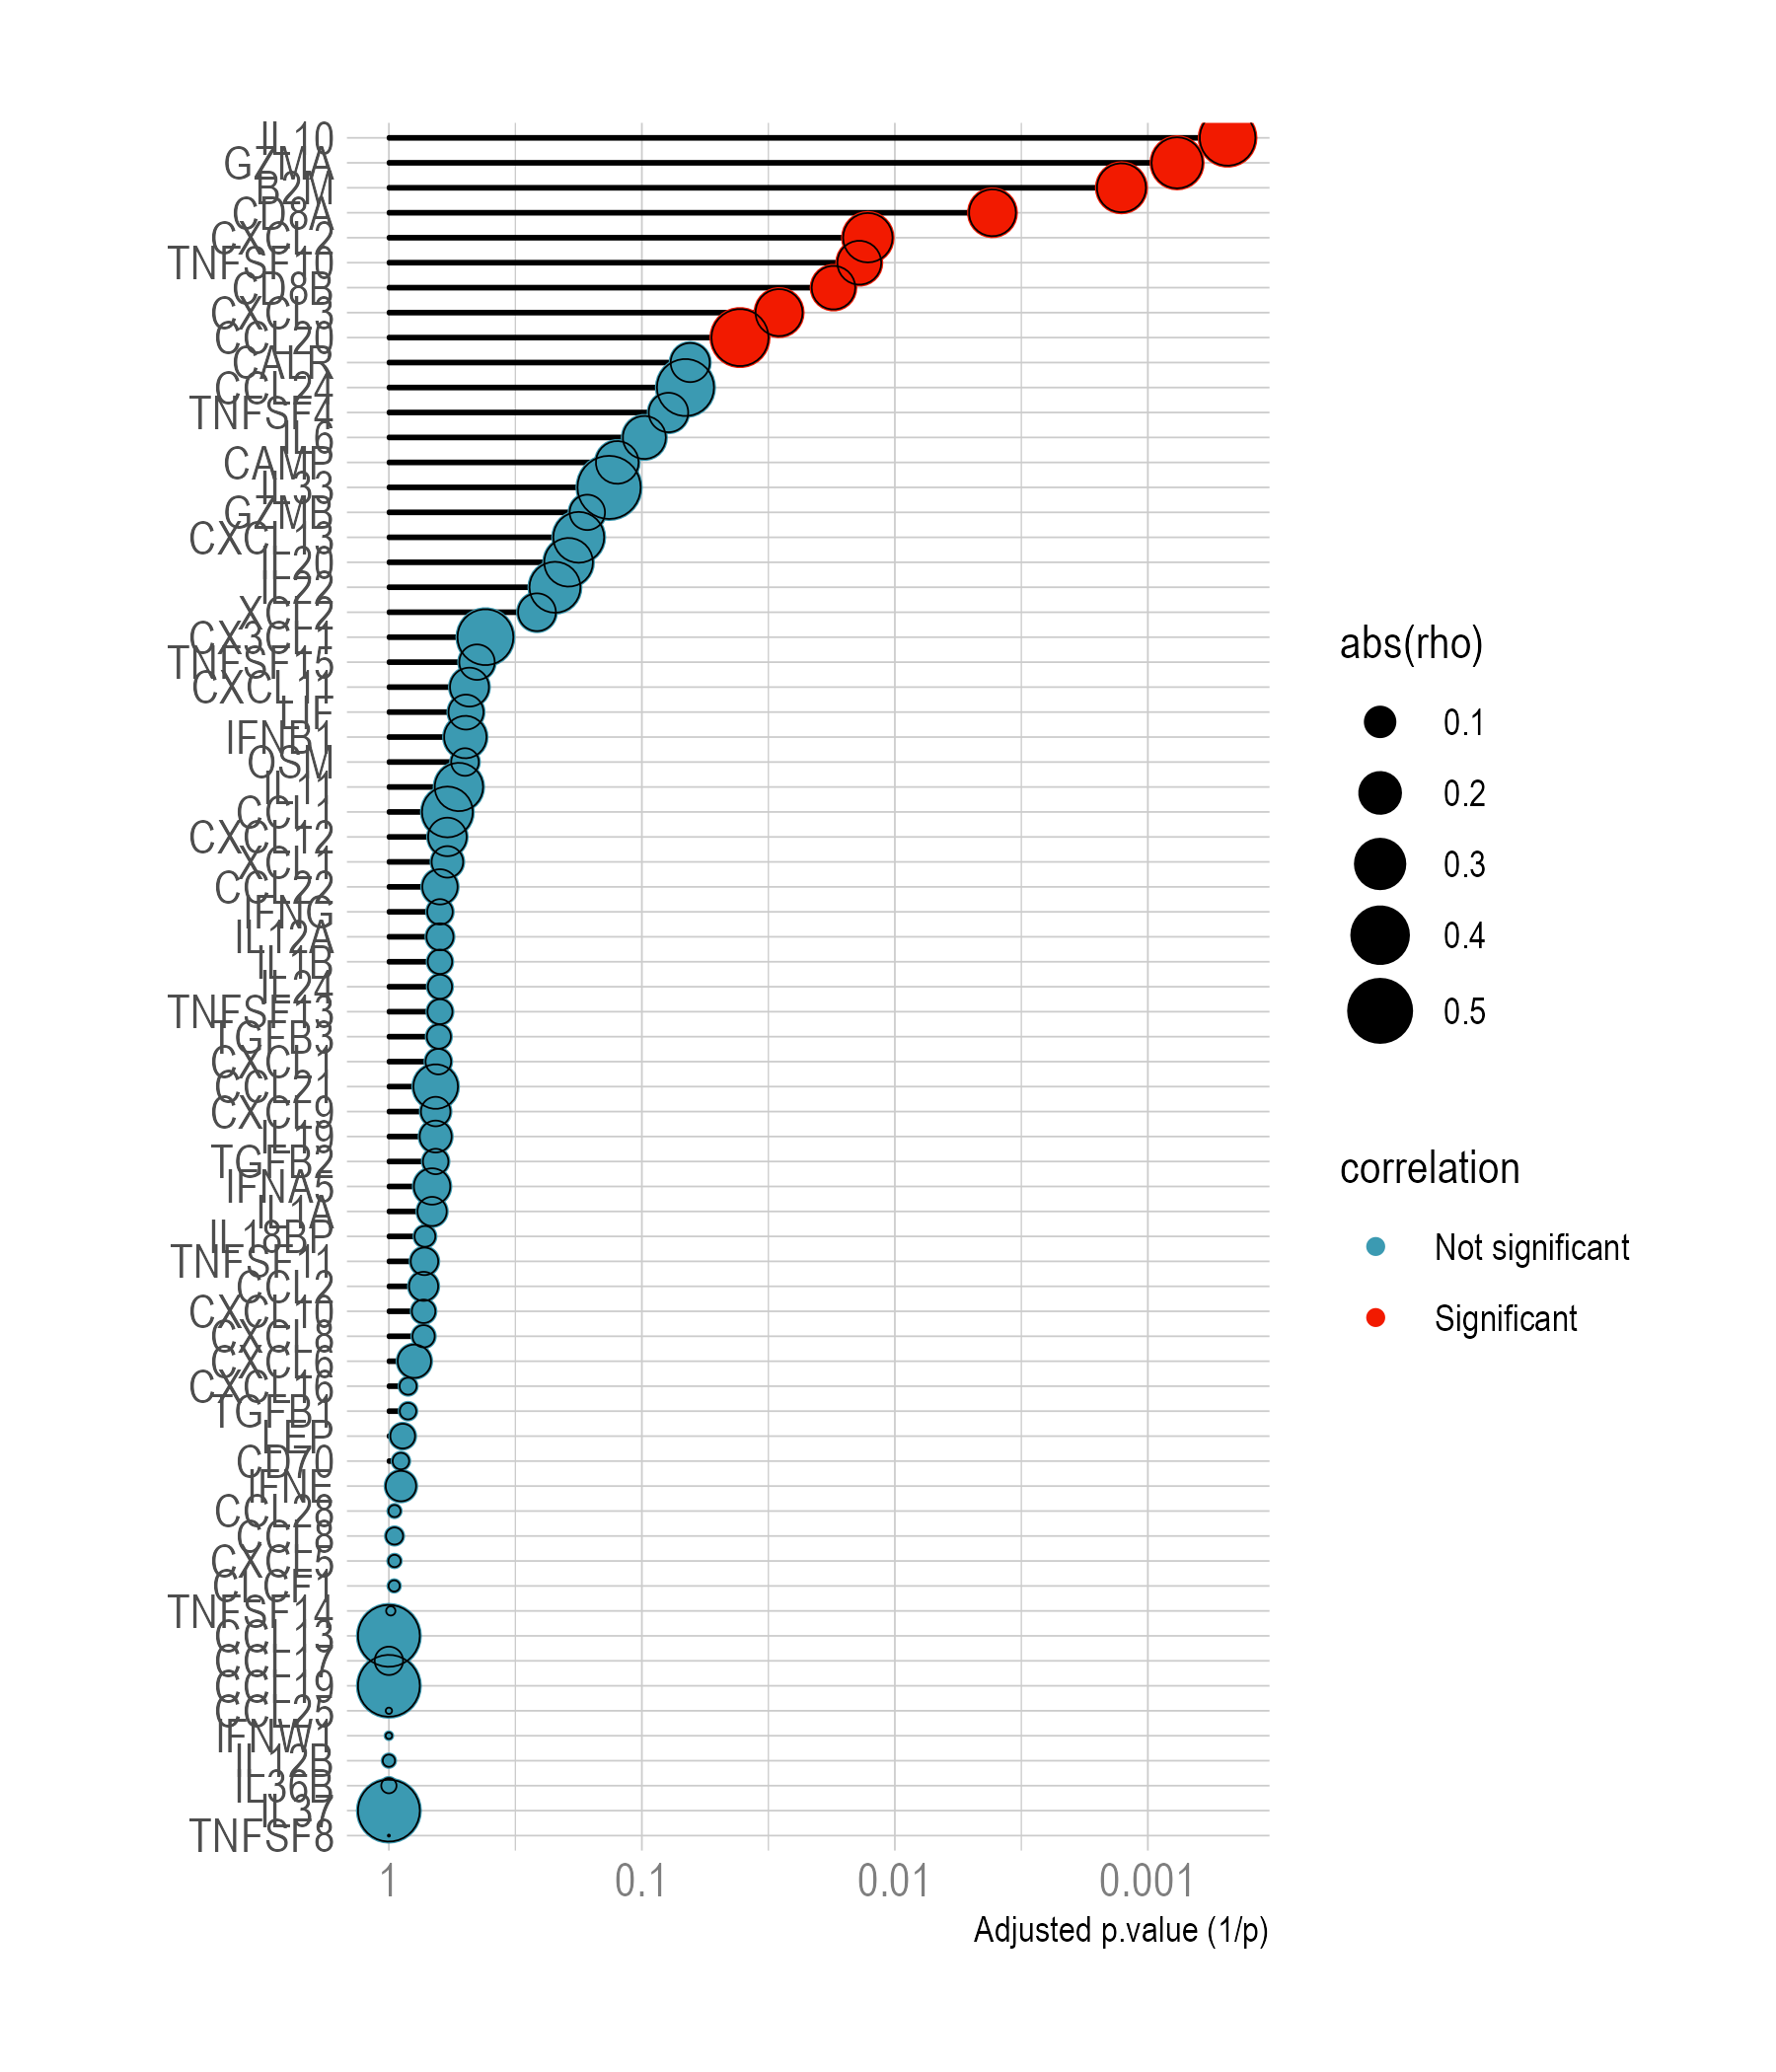

The file beside this chart, header and first rows:
gene, p.value, rho, adj.p.value, GENENAME, GO_annotation, correlation
IL10, 3.85737799479852e-05, 0.4025, 0.0004839, interleukin 10, Cytokine; Secreted, Significant
GZMA, 6.66339731969641e-05, -0.3369, 0.0007663, granzyme A, Secreted, Significant
B2M, 0.0001198, -0.3093, 0.001272, beta-2-microglobulin, Secreted, Significant
CD8A, 0.0005663, -0.282, 0.004113, CD8a molecule, Secreted, Significant
CXCL2, 0.002317, 0.3151, 0.01279, C-X-C motif chemokine ligand 2, Secreted; Chemokine, Significant
TNFSF10, 0.002804, -0.2471, 0.01382, TNF superfamily member 10, Cytokine; Secreted, Significant
CD8B, 0.003762, -0.2431, 0.01748, CD8b molecule, Secreted, Significant
CXCL3, 0.006653, 0.2849, 0.02869, C-X-C motif chemokine ligand 3, Secreted; Chemokine, Significant
CCL20, 0.01068, 0.4232, 0.04094, C-C motif chemokine ligand 20, Secreted; Chemokine, Significant
CALR, 0.01727, -0.1937, 0.06441, calreticulin, Secreted, Not significant
CCL24, 0.01852, 0.423, 0.06725, C-C motif chemokine ligand 24, Chemokine, Not significant
TNFSF4, 0.02218, -0.1977, 0.0785, TNF superfamily member 4, Cytokine, Not significant
IL6, 0.03047, 0.2366, 0.09777, interleukin 6, Cytokine; Secreted, Not significant
CAMP, 0.04261, 0.2335, 0.1251, cathelicidin antimicrobial peptide, Secreted, Not significant
IL33, 0.04883, 0.5214, 0.1348, interleukin 33, Cytokine; Secreted, Not significant
GZMB, 0.06072, -0.1573, 0.1643, granzyme B, Secreted, Not significant
CXCL13, 0.06695, 0.3339, 0.1777, C-X-C motif chemokine ligand 13, Secreted; Chemokine, Not significant
IL20, 0.07485, 0.3053, 0.1949, interleukin 20, Cytokine; Secreted, Not significant
IL22, 0.08791, 0.3352, 0.2206, interleukin 22, Cytokine; Secreted, Not significant
XCL2, 0.1073, -0.1802, 0.2598, X-C motif chemokine ligand 2, Secreted; Chemokine, Not significant
CX3CL1, 0.1926, 0.4056, 0.4153, C-X3-C motif chemokine ligand 1, Secreted; Chemokine, Not significant
TNFSF15, 0.2267, 0.1582, 0.4484, TNF superfamily member 15, Cytokine, Not significant
CXCL11, 0.2471, 0.192, 0.4803, C-X-C motif chemokine ligand 11, Secreted; Chemokine, Not significant
LIF, 0.2602, 0.1542, 0.4957, LIF interleukin 6 family cytokine, Cytokine; Secreted, Not significant
IFNB1, 0.2675, 0.23, 0.4988, interferon beta 1, Cytokine; Secreted, Not significant
OSM, 0.2719, 0.09446, 0.5002, oncostatin M, Cytokine; Secreted, Not significant
IL11, 0.295, -0.3011, 0.5288, interleukin 11, Cytokine; Secreted, Not significant
CCL1, 0.3488, 0.3333, 0.5871, C-C motif chemokine ligand 1, Secreted; Chemokine, Not significant
CXCL12, 0.346, 0.188, 0.5871, C-X-C motif chemokine ligand 12, Secreted; Chemokine, Not significant
XCL1, 0.3479, 0.1241, 0.5871, X-C motif chemokine ligand 1, Secreted; Chemokine, Not significant
CCL22, 0.3832, 0.1564, 0.6282, C-C motif chemokine ligand 22, Secreted; Chemokine, Not significant
IFNG, 0.4024, 0.0798, 0.6282, interferon gamma, Cytokine; Secreted, Not significant
IL12A, 0.4051, 0.08971, 0.6282, interleukin 12A, Cytokine; Secreted, Not significant
IL1B, 0.3925, -0.07303, 0.6282, interleukin 1 beta, Cytokine; Secreted, Not significant
IL24, 0.3958, -0.07148, 0.6282, interleukin 24, Cytokine; Secreted, Not significant
TNFSF13, 0.4022, 0.07644, 0.6282, TNF superfamily member 13, Cytokine; Secreted, Not significant
TGFB3, 0.4184, 0.07067, 0.6345, transforming growth factor beta 3, Cytokine; Secreted, Not significant
CXCL1, 0.425, 0.08055, 0.6375, C-X-C motif chemokine ligand 1, Secreted; Chemokine, Not significant
CCL21, 0.4512, 0.2545, 0.6533, C-C motif chemokine ligand 21, Secreted; Chemokine, Not significant
CXCL9, 0.4587, 0.1081, 0.6533, C-X-C motif chemokine ligand 9, Cytokine; Secreted; Chemokine, Not significant
IL19, 0.4504, 0.1275, 0.6533, interleukin 19, Cytokine; Secreted, Not significant
TGFB2, 0.4592, 0.0798, 0.6533, transforming growth factor beta 2, Cytokine; Secreted, Not significant
IFNA5, 0.4937, 0.1667, 0.6749, interferon alpha 5, Cytokine; Secreted, Not significant
IL1A, 0.4928, 0.1058, 0.6749, interleukin 1 alpha, Cytokine; Secreted, Not significant
IL18BP, 0.5322, 0.0526, 0.7201, interleukin 18 binding protein, Secreted, Not significant
TNFSF11, 0.5399, -0.09354, 0.7233, TNF superfamily member 11, Cytokine; Secreted, Not significant
CCL2, 0.5597, -0.1049, 0.729, C-C motif chemokine ligand 2, Secreted; Chemokine, Not significant
CXCL10, 0.56, 0.06778, 0.729, C-X-C motif chemokine ligand 10, Secreted; Chemokine, Not significant
CXCL8, 0.5516, 0.06015, 0.729, C-X-C motif chemokine ligand 8, Secreted; Chemokine, Not significant
CXCL6, 0.6206, 0.1393, 0.7929, C-X-C motif chemokine ligand 6, Secreted; Chemokine, Not significant
CXCL16, 0.6753, 0.03517, 0.8395, C-X-C motif chemokine ligand 16, Secreted; Chemokine, Not significant
TGFB1, 0.6879, -0.03303, 0.8401, transforming growth factor beta 1, Cytokine; Secreted, Not significant
LEP, 0.733, 0.0751, 0.8819, leptin, Secreted, Not significant
CD70, 0.7599, 0.03317, 0.8963, CD70 molecule, Cytokine, Not significant
IFNE, 0.7588, 0.1152, 0.8963, interferon epsilon, Cytokine, Not significant
CCL28, 0.8445, -0.01822, 0.9499, C-C motif chemokine ligand 28, Secreted; Chemokine, Not significant
CCL8, 0.8467, 0.03556, 0.9499, C-C motif chemokine ligand 8, Chemokine, Not significant
CXCL5, 0.8282, -0.01883, 0.9499, C-X-C motif chemokine ligand 5, Secreted; Chemokine, Not significant
CLCF1, 0.8563, -0.01602, 0.953, cardiotrophin like cytokine factor 1, Cytokine; Secreted, Not significant
TNFSF14, 0.8904, 0.01192, 0.9829, TNF superfamily member 14, Cytokine, Not significant
... 9 more rows
